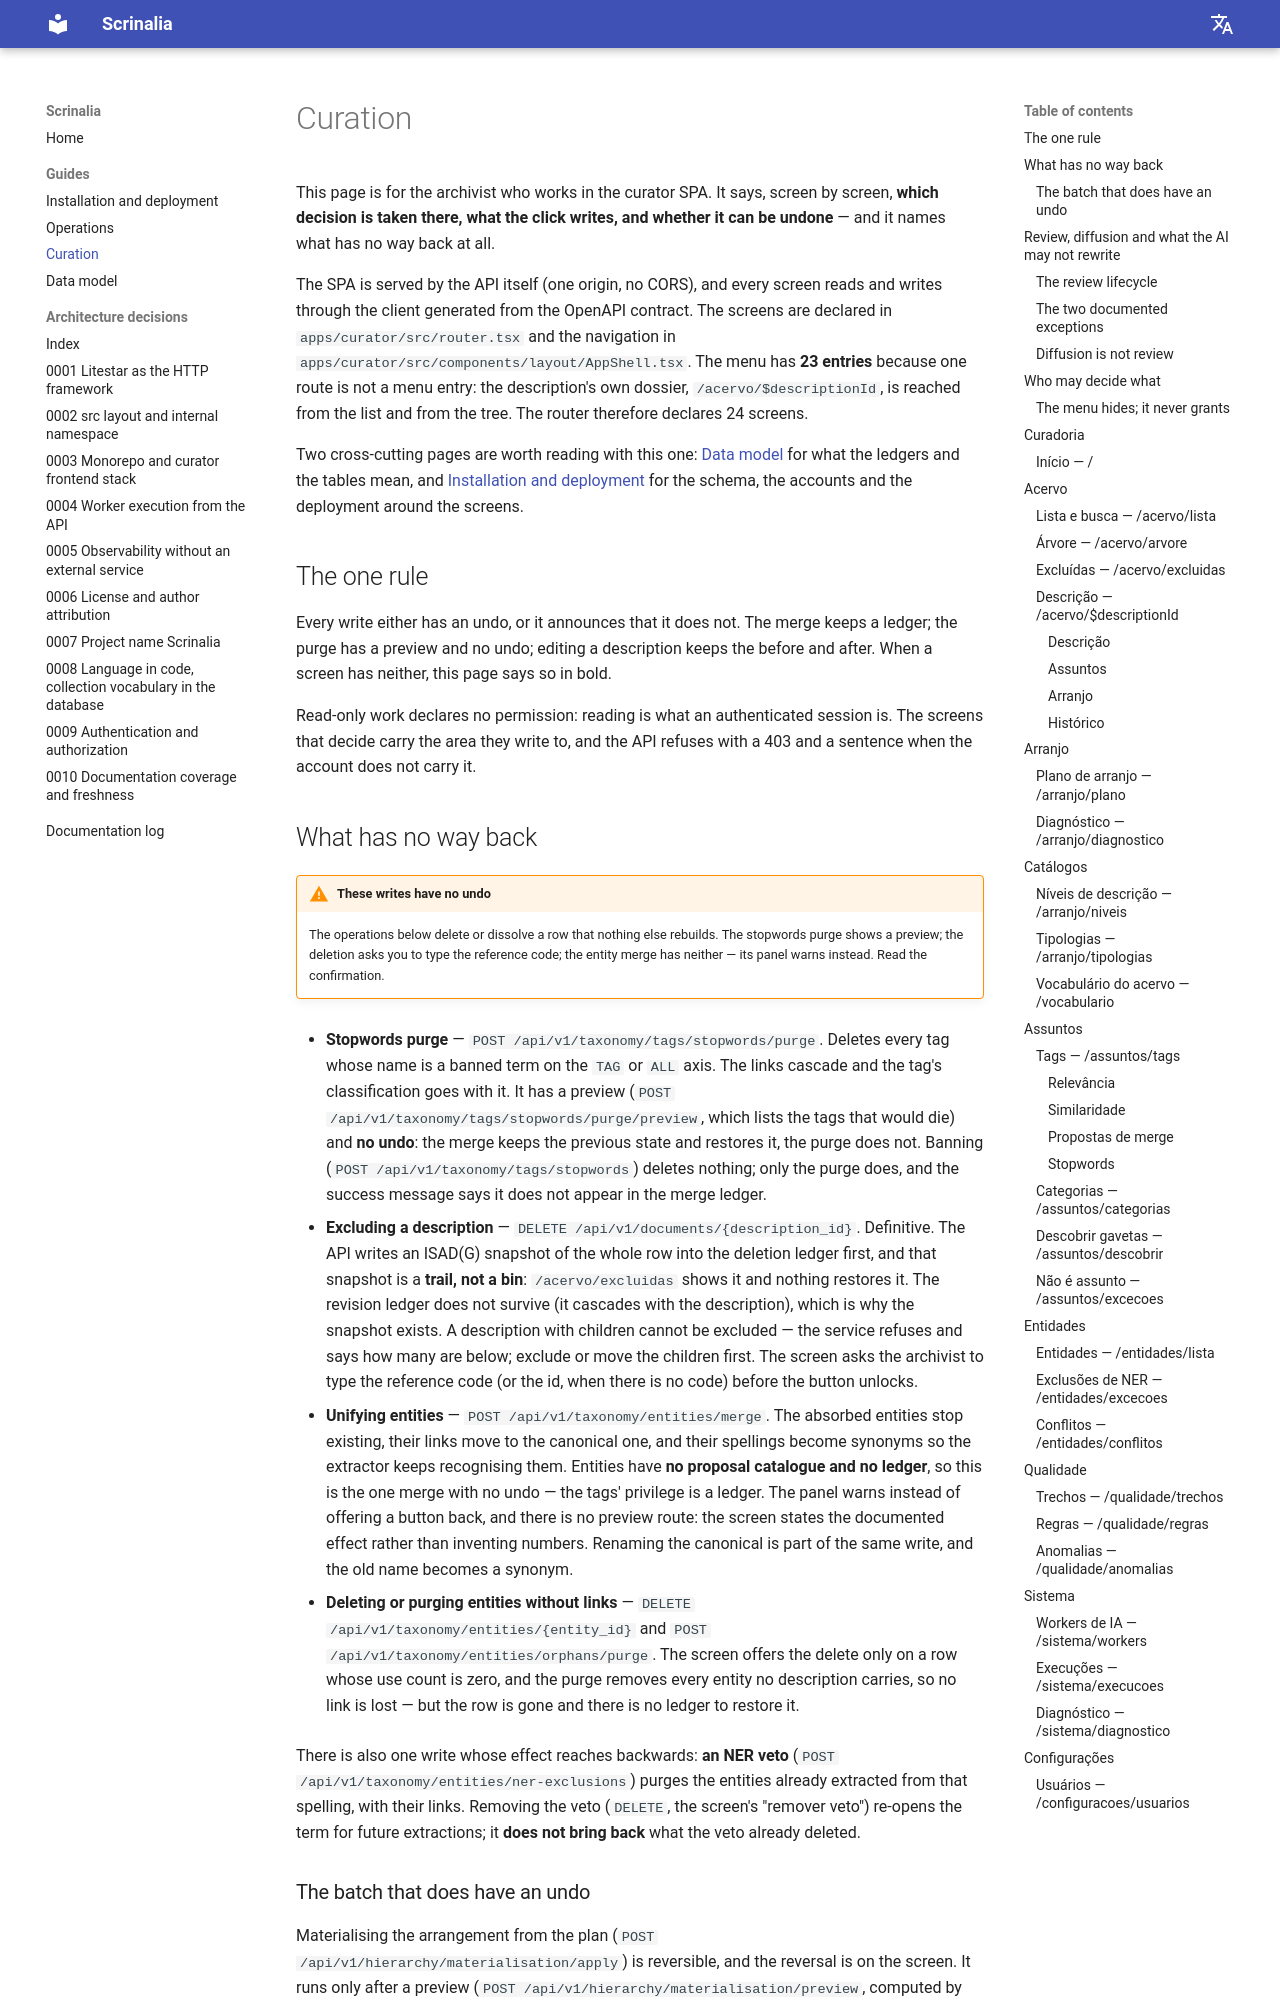

repository: CassioDalla/Scrinalia · page: guides/curate/index.html · generator: mkdocs

---
sources:
  - apps/curator/src/router.tsx
  - apps/curator/src/components/layout/AppShell.tsx
  - apps/curator/src/routes/**
  - apps/curator/src/lib/permissions.ts
  - src/scrinalia/api/controllers/**
  - src/scrinalia/api/schemas/public.py
  - src/scrinalia/api/security.py
  - src/scrinalia/domains/archive/domain/governance.py
  - src/scrinalia/domains/archive/models/enums.py
  - src/scrinalia/domains/archive/services/tag_service.py
  - src/scrinalia/domains/archive/services/entity_service.py
  - src/scrinalia/domains/archive/services/hierarchy_materialisation_service.py
  - src/scrinalia/domains/archive/repository/tag_repo.py
  - src/scrinalia/domains/archive/repository/entity_repo.py
  - src/scrinalia/domains/archive/workers/catalogue.py
  - src/scrinalia/domains/identity/domain/permissions.py
  - packages/api-contract/openapi.json
---

# Curation

This page is for the archivist who works in the curator SPA. It says, screen by screen, **which
decision is taken there, what the click writes, and whether it can be undone** — and it names what
has no way back at all.

The SPA is served by the API itself (one origin, no CORS), and every screen reads and writes through
the client generated from the OpenAPI contract. The screens are declared in
`apps/curator/src/router.tsx` and the navigation in `apps/curator/src/components/layout/AppShell.tsx`.
The menu has **23 entries** because one route is not a menu entry: the description's own dossier,
`/acervo/$descriptionId`, is reached from the list and from the tree. The router therefore declares
24 screens.

Two cross-cutting pages are worth reading with this one: [Data model](data-model.md) for what the
ledgers and the tables mean, and [Installation and deployment](install.md) for the schema, the
accounts and the deployment around the screens.

## The one rule

Every write either has an undo, or it announces that it does not. The merge keeps a ledger; the
purge has a preview and no undo; editing a description keeps the before and after. When a screen has
neither, this page says so in bold.

Read-only work declares no permission: reading is what an authenticated session is. The screens that
decide carry the area they write to, and the API refuses with a 403 and a sentence when the account
does not carry it.
